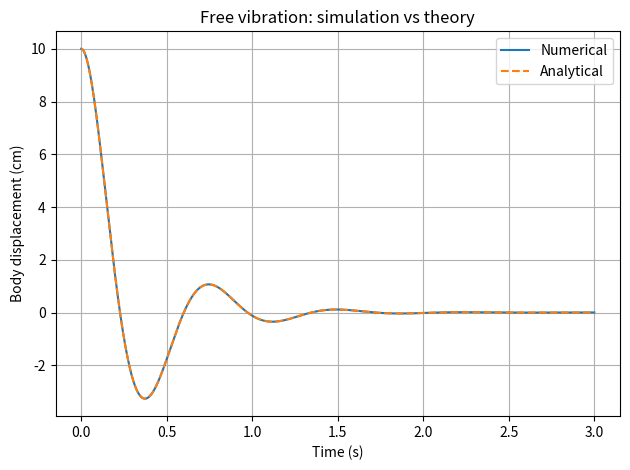
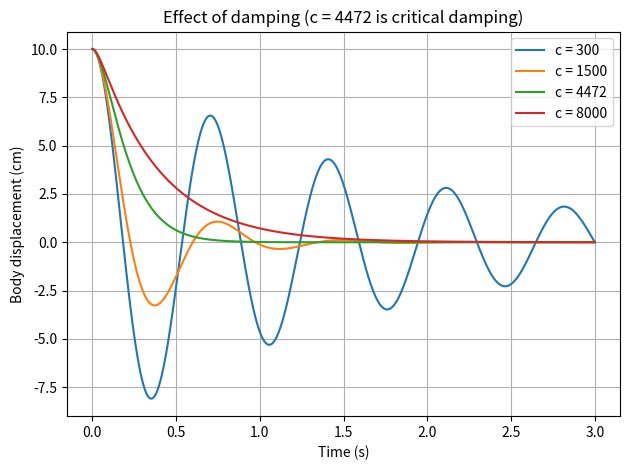
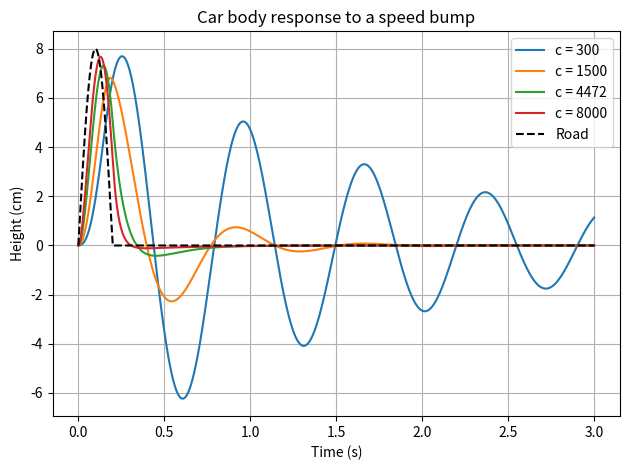
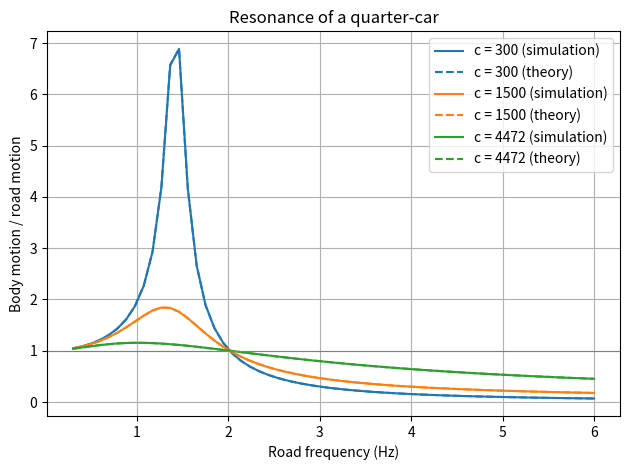
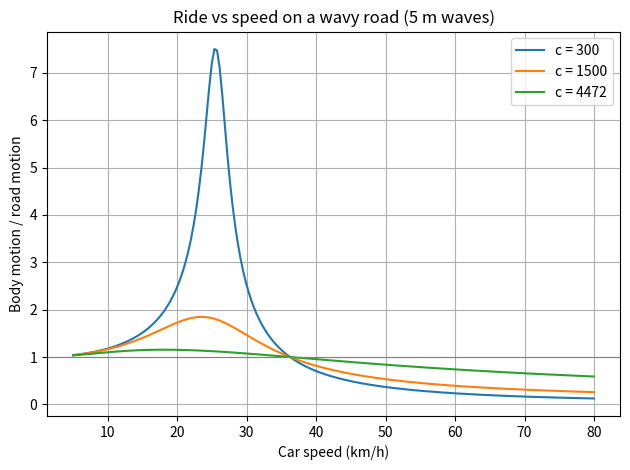

Recreate these plots in Python, in order.
"""
Quarter-Car Suspension Simulator
--------------------------------
Simulates one wheel's share of a car body (the "quarter car") on a spring and
damper, and studies how damping affects ride comfort.

Model:   m*x'' + c*(x' - y') + k*(x - y) = 0
         x = body displacement, y = road height
         m = sprung mass, k = spring stiffness, c = damper coefficient

Run:     python quarter_car_suspension.py
Output:  five graphs saved in the "figures" folder + results printed in terminal
"""

import os
import numpy as np
import matplotlib.pyplot as plt
from scipy.integrate import solve_ivp

# ---------------------------------------------------------------- parameters
M = 250.0                              # sprung mass (kg), one quarter of the body
K = 20000.0                            # spring stiffness (N/m)
C_VALUES = [300, 1500, 4472, 8000]     # damper values to compare (Ns/m)

W0 = np.sqrt(K / M)                    # natural frequency (rad/s)
C_CRIT = 2 * np.sqrt(K * M)            # critical damping (Ns/m)

FIG_DIR = "figures"
os.makedirs(FIG_DIR, exist_ok=True)


def damping_ratio(c):
    return c / C_CRIT


def save(name):
    plt.tight_layout()
    plt.savefig(os.path.join(FIG_DIR, name), dpi=150)
    plt.close()


# ---------------------------------------------------------------- simulation
def simulate(c, road, t_end, n_points, x0=0.0, v0=0.0, max_step=np.inf):
    """Solve the quarter-car equation for a given road function road(t) -> (y, dy)."""
    t = np.linspace(0, t_end, n_points)

    def rhs(time, s):
        x, v = s
        y, dy = road(time)
        return [v, (-c * (v - dy) - K * (x - y)) / M]

    sol = solve_ivp(rhs, (0, t_end), [x0, v0], t_eval=t, max_step=max_step)
    x, v = sol.y
    y, dy = np.array([road(ti) for ti in t]).T
    acc = (-c * (v - dy) - K * (x - y)) / M       # body acceleration
    return t, x, v, acc, y


def flat_road(t):
    return 0.0, 0.0


def bump_road(h=0.08, length=2.0, speed=10.0):
    """A smooth half-sine speed bump of height h (m) and given length (m)."""
    tb = length / speed

    def road(t):
        if 0 <= t <= tb:
            return h * np.sin(np.pi * t / tb), h * (np.pi / tb) * np.cos(np.pi * t / tb)
        return 0.0, 0.0

    return road


def wavy_road(amplitude, freq_hz):
    w = 2 * np.pi * freq_hz

    def road(t):
        return amplitude * np.sin(w * t), amplitude * w * np.cos(w * t)

    return road


def transmissibility(freq_hz, c):
    """Theory: body motion / road motion for a sinusoidal road."""
    r = 2 * np.pi * freq_hz / W0
    z = damping_ratio(c)
    return np.sqrt(1 + (2 * z * r) ** 2) / np.sqrt((1 - r**2) ** 2 + (2 * z * r) ** 2)


# ---------------------------------------------------------------- experiments
def free_vibration(c=1500.0, x0=0.10):
    """Check the simulation against the analytical damped-oscillator solution."""
    z = damping_ratio(c)
    wd = W0 * np.sqrt(1 - z**2)
    t, x_num, *_ = simulate(c, flat_road, 3.0, 3000, x0=x0, max_step=0.001)
    x_exact = np.exp(-z * W0 * t) * (x0 * np.cos(wd * t) + z * W0 * x0 / wd * np.sin(wd * t))

    print("--- 1. Free vibration check ---")
    print(f"Natural frequency  = {W0 / (2 * np.pi):.2f} Hz")
    print(f"Damping ratio      = {z:.3f}")
    print(f"Max |numeric - analytical| = {np.max(np.abs(x_num - x_exact)):.2e} m\n")

    plt.plot(t, x_num * 100, label="Numerical")
    plt.plot(t, x_exact * 100, "--", label="Analytical")
    plt.xlabel("Time (s)")
    plt.ylabel("Body displacement (cm)")
    plt.title("Free vibration: simulation vs theory")
    plt.legend()
    plt.grid(True)
    save("1_free_vibration.png")


def damping_comparison(x0=0.10):
    for c in C_VALUES:
        t, x, *_ = simulate(c, flat_road, 3.0, 3000, x0=x0, max_step=0.001)
        plt.plot(t, x * 100, label=f"c = {c}")
    plt.xlabel("Time (s)")
    plt.ylabel("Body displacement (cm)")
    plt.title("Effect of damping (c = 4472 is critical damping)")
    plt.legend()
    plt.grid(True)
    save("2_damping_comparison.png")


def bump_response():
    road = bump_road()
    print("--- 2. Speed bump (8 cm high, 36 km/h) ---")
    for c in C_VALUES:
        t, x, v, acc, y = simulate(c, road, 3.0, 6000, max_step=0.001)
        print(f"c = {c:5d}: peak body height = {x.max() * 100:4.1f} cm, "
              f"peak acceleration = {np.abs(acc).max():5.1f} m/s^2")
        plt.plot(t, x * 100, label=f"c = {c}")
    plt.plot(t, y * 100, "k--", label="Road")
    plt.xlabel("Time (s)")
    plt.ylabel("Height (cm)")
    plt.title("Car body response to a speed bump")
    plt.legend()
    plt.grid(True)
    save("3_speed_bump.png")
    print()


def resonance_sweep(amplitude=0.02):
    freqs = np.linspace(0.3, 6, 60)
    print("--- 3. Resonance sweep (simulation vs theory) ---")
    for c in [300, 1500, 4472]:
        sim = []
        for f in freqs:
            t, x, *_ = simulate(c, wavy_road(amplitude, f), 30.0, 6000)
            sim.append(x[t > 20].max() / amplitude)       # ignore start-up transient
        sim = np.array(sim)
        theory = transmissibility(freqs, c)
        print(f"c = {c:5d}: peak ratio {sim.max():.2f} at {freqs[sim.argmax()]:.2f} Hz "
              f"(theory peak {theory.max():.2f})")
        line, = plt.plot(freqs, sim, label=f"c = {c} (simulation)")
        plt.plot(freqs, theory, "--", color=line.get_color(), label=f"c = {c} (theory)")
    plt.axhline(1, color="gray", linewidth=0.8)
    plt.xlabel("Road frequency (Hz)")
    plt.ylabel("Body motion / road motion")
    plt.title("Resonance of a quarter-car")
    plt.legend()
    plt.grid(True)
    save("4_resonance.png")
    print()


def speed_sweep(wavelength=5.0):
    speeds = np.linspace(5, 80, 200)                   # km/h
    f_hit = (speeds / 3.6) / wavelength                # Hz
    for c in [300, 1500, 4472]:
        plt.plot(speeds, transmissibility(f_hit, c), label=f"c = {c}")
    print("--- 4. Ride vs speed ---")
    print(f"Resonance speed on {wavelength:.0f} m waves: "
          f"{W0 / (2 * np.pi) * wavelength * 3.6:.0f} km/h\n")
    plt.axhline(1, color="gray", linewidth=0.8)
    plt.xlabel("Car speed (km/h)")
    plt.ylabel("Body motion / road motion")
    plt.title(f"Ride vs speed on a wavy road ({wavelength:.0f} m waves)")
    plt.legend()
    plt.grid(True)
    save("5_ride_vs_speed.png")


if __name__ == "__main__":
    free_vibration()
    damping_comparison()
    bump_response()
    resonance_sweep()
    speed_sweep()
    print(f"Done. Graphs saved in the '{FIG_DIR}' folder.")
